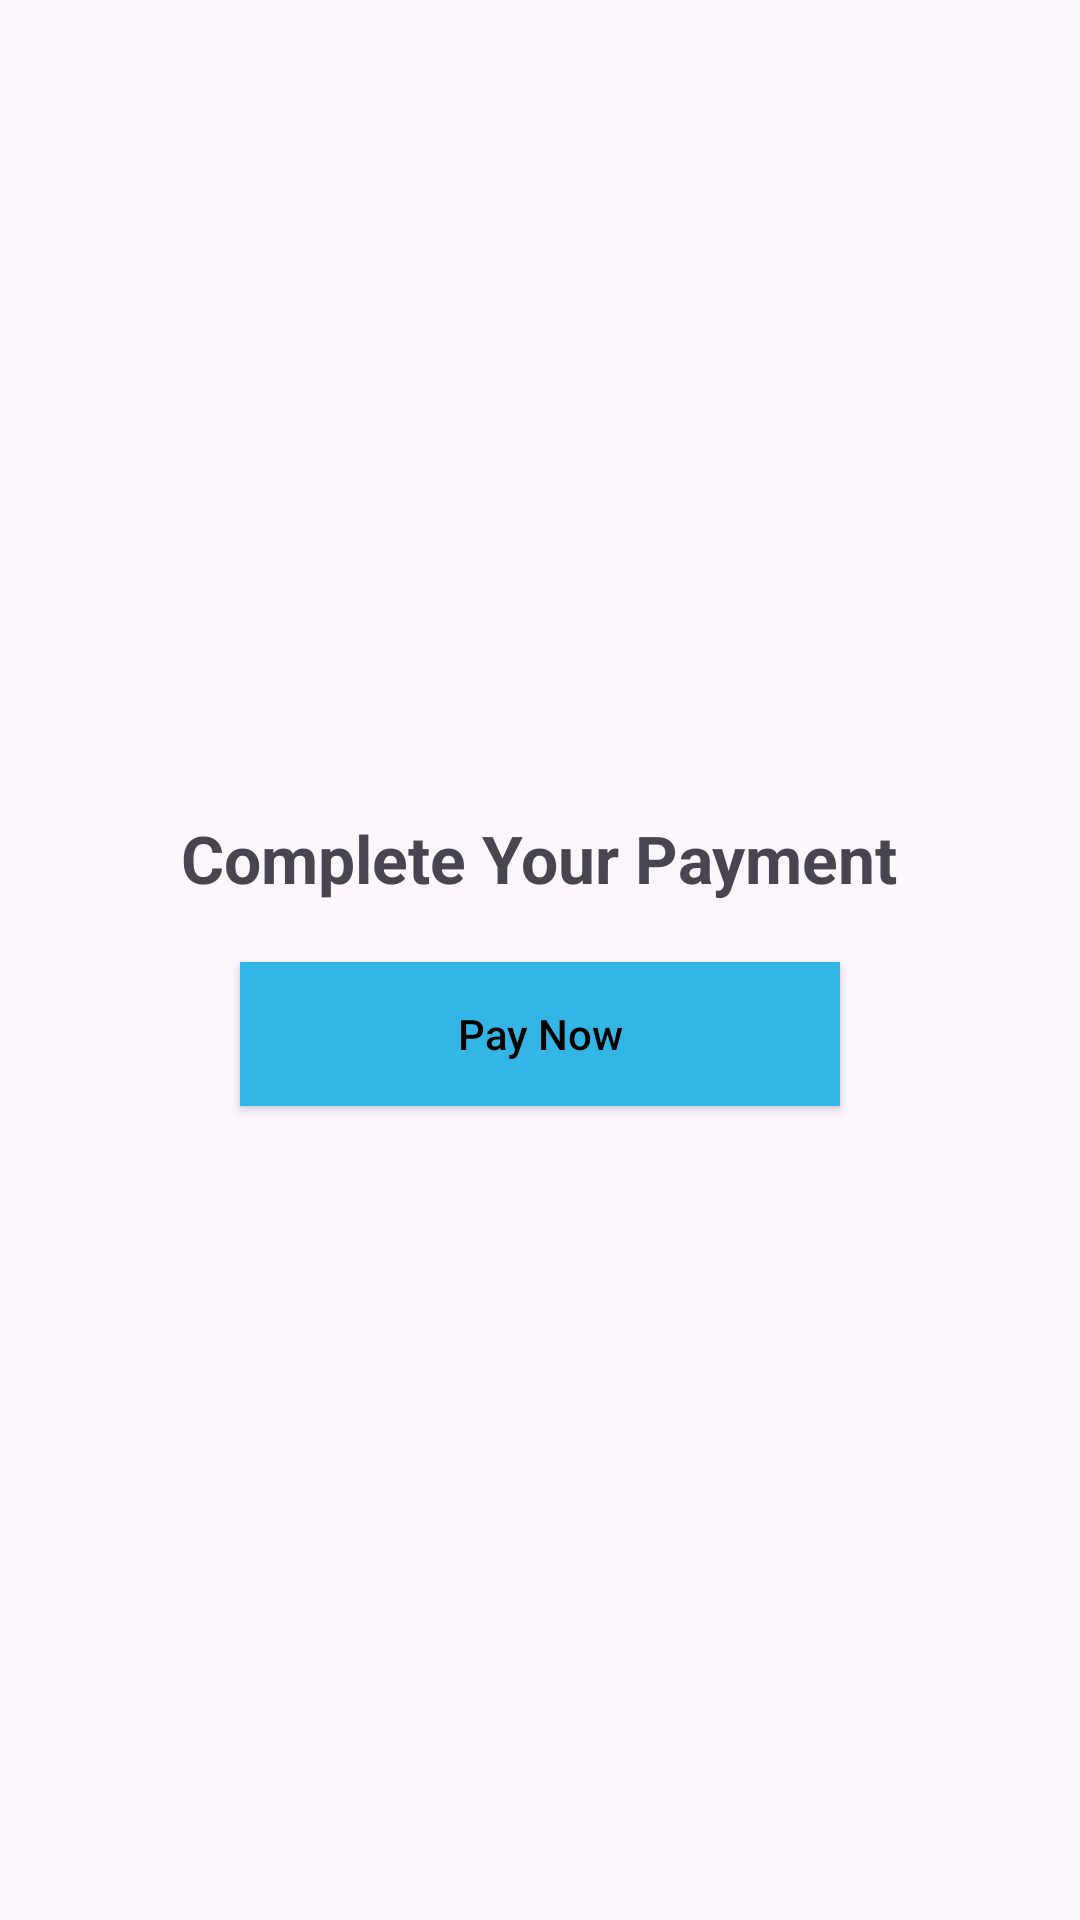

Android layout source for this screen:
<!-- AndroidManifest.xml: application theme Theme.PadelGo -->
<!-- res/layout/activity_user_payment_gateway.xml -->
<?xml version="1.0" encoding="utf-8"?>
<LinearLayout xmlns:android="http://schemas.android.com/apk/res/android"
    android:id="@+id/layoutPayment"
    android:layout_width="match_parent"
    android:layout_height="match_parent"
    android:orientation="vertical"
    android:textColor="@color/white"
    android:gravity="center"
    android:padding="24dp">

    <TextView
        android:id="@+id/txtPayTitle"
        android:layout_width="wrap_content"
        android:layout_height="wrap_content"
        android:text="Complete Your Payment"
        android:textSize="22sp"
        android:textStyle="bold"
        android:layout_marginBottom="20dp"/>

    <Button
        android:id="@+id/btnPay"
        android:layout_width="200dp"
        android:layout_height="wrap_content"
        android:text="Pay Now"
        android:textAllCaps="false"
        android:padding="12dp"
        android:background="@android:color/holo_blue_light"
        android:textColor="@android:color/black" />

    <ProgressBar
        android:id="@+id/progressBar"
        style="?android:attr/progressBarStyle"
        android:layout_width="wrap_content"
        android:layout_height="wrap_content"
        android:layout_gravity="center"
        android:visibility="gone" />

</LinearLayout>
<!-- resources referenced by this layout -->
<resources>
  <color name="white">#FFFFFFFF</color>
  <style name="Theme.PadelGo" parent="Base.Theme.PadelGo" />
  <style name="Base.Theme.PadelGo" parent="Theme.Material3.DayNight.NoActionBar">
          
          
      </style>
</resources>
